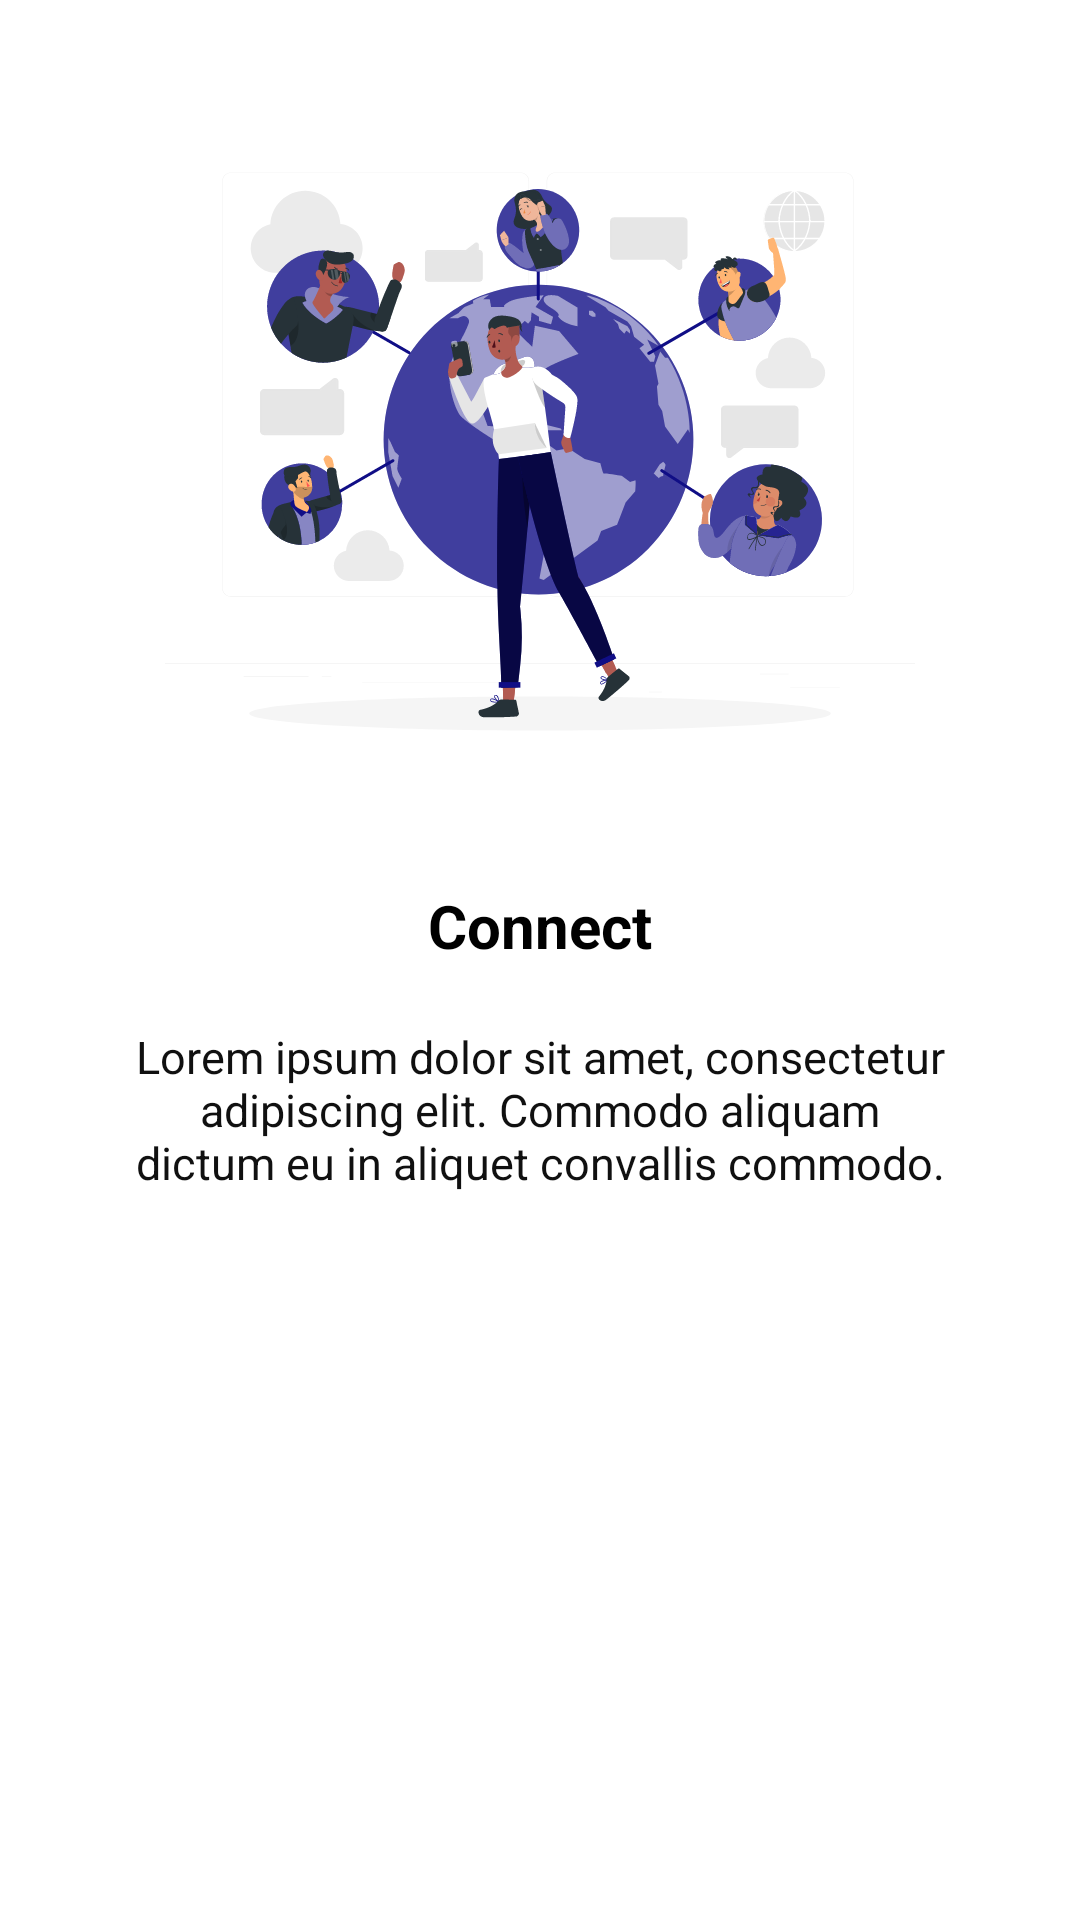

Layout XML and referenced resources for this Android screen:
<!-- AndroidManifest.xml: application theme Theme.TSApp -->
<!-- res/layout/onboarding_list_item.xml -->
<?xml version="1.0" encoding="utf-8"?>
<androidx.constraintlayout.widget.ConstraintLayout xmlns:android="http://schemas.android.com/apk/res/android"
    android:layout_width="match_parent"
    android:layout_height="match_parent"
    xmlns:app="http://schemas.android.com/apk/res-auto">

    <androidx.appcompat.widget.AppCompatImageView
        android:id="@+id/onboarding_image"
        android:layout_width="match_parent"
        android:layout_height="250dp"
        app:layout_constraintStart_toStartOf="parent"
        app:layout_constraintEnd_toEndOf="parent"
        app:layout_constraintTop_toTopOf="parent"
        android:layout_marginStart="25dp"
        android:layout_marginEnd="25dp"
        app:srcCompat="@drawable/ic_connection_illustration"
        android:layout_marginTop="30dp"/>

    <com.google.android.material.textview.MaterialTextView
        android:id="@+id/text_title"
        android:layout_width="wrap_content"
        android:layout_height="wrap_content"
        app:layout_constraintStart_toStartOf="parent"
        app:layout_constraintEnd_toEndOf="parent"
        app:layout_constraintTop_toBottomOf="@id/onboarding_image"
        android:layout_marginTop="15dp"
        android:textColor="@color/black"
        android:textSize="20sp"
        android:textStyle="bold"
        android:text="Connect"/>

    <TextView
        android:id="@+id/text_description"
        android:layout_width="match_parent"
        android:layout_height="wrap_content"
        app:layout_constraintStart_toStartOf="parent"
        android:layout_marginStart="45dp"
        android:textSize="15sp"
        android:text="@string/dummy_text"
        android:gravity="center"
        android:textStyle="normal"
        android:textColor="#101010"
        android:layout_marginEnd="45dp"
        app:layout_constraintEnd_toEndOf="parent"
        app:layout_constraintTop_toBottomOf="@id/text_title"
        android:layout_marginTop="20dp"/>



</androidx.constraintlayout.widget.ConstraintLayout>
<!-- resources referenced by this layout -->
<resources>
  <color name="black">#FF000000</color>
  <!-- drawable ic_connection_illustration: vector/xml drawable (drawable, 145419 chars, omitted) -->
  <string name="dummy_text" tools:ignore="TypographyEllipsis"> Lorem ipsum dolor sit amet, consectetur adipiscing elit.
          Commodo aliquam dictum eu in aliquet convallis commodo.</string>
  <style name="Theme.TSApp" parent="Theme.MaterialComponents.DayNight.DarkActionBar">
          
          <item name="colorPrimary">@color/ts_color</item>
          <item name="colorPrimaryVariant">@color/ts_color</item>
          <item name="colorOnPrimary">@color/ts_color</item>
          
          <item name="colorSecondary">@color/teal_200</item>
          <item name="colorSecondaryVariant">@color/teal_700</item>
          <item name="colorOnSecondary">@color/black</item>
          
          <item name="android:statusBarColor" tools:targetApi="l">?attr/colorPrimaryVariant</item>
          
      </style>
  <color name="ts_color">#03045E</color>
  <color name="teal_200">#FF03DAC5</color>
  <color name="teal_700">#FF018786</color>
</resources>
